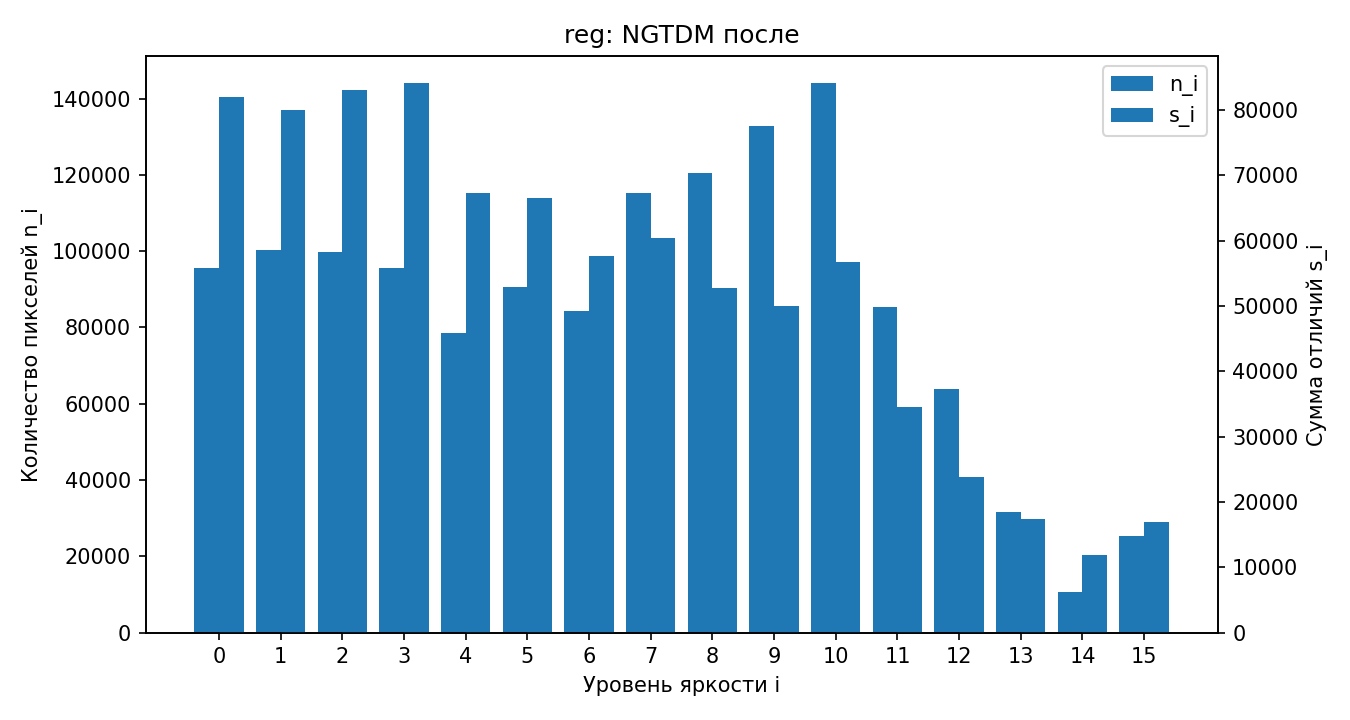

The table this chart was drawn from, first rows:
level_i; n_i; s_i
0; 95708; 82010
1; 100331; 79990
2; 99809; 83028
3; 95591; 84091
4; 78660; 67319
5; 90611; 66541
6; 84234; 57735
7; 115165; 60486
8; 120464; 52703
9; 132819; 50025
10; 143976; 56708
11; 85347; 34492
12; 63911; 23825
13; 31560; 17354
14; 10664; 11847
15; 25256; 16860
